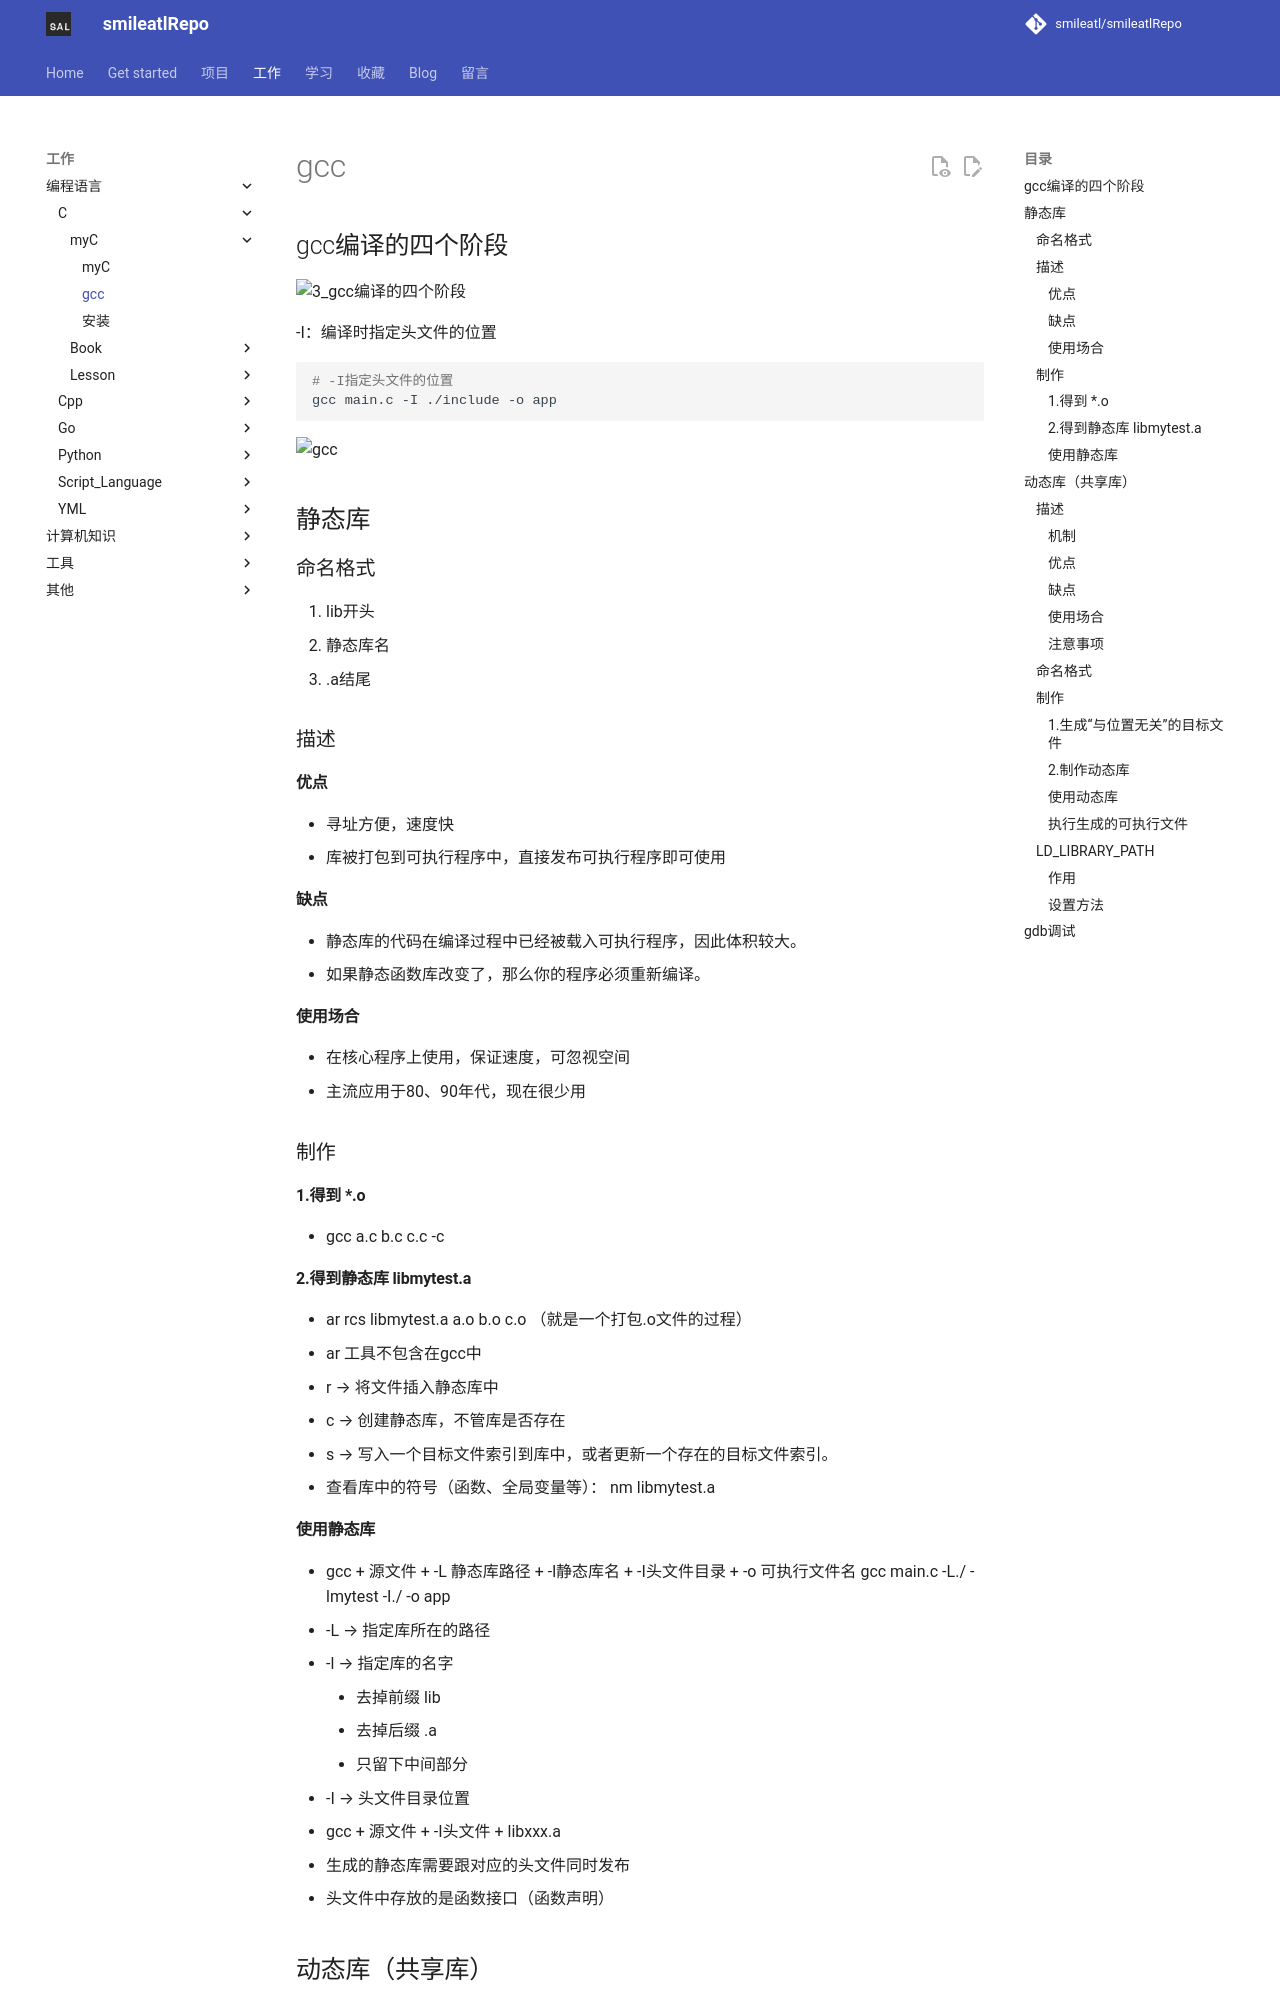

repository: smileatl/smileatlRepo · page: C/myC/20.gcc/index.html · generator: mkdocs

## gcc编译的四个阶段

![3_gcc编译的四个阶段](resource/img/3_gcc_make_four_stage.png)

-I：编译时指定头文件的位置

```bash
# -I指定头文件的位置
gcc main.c -I ./include -o app
```



![gcc](resource/img/gcc.png)



## 静态库

### 命名格式

1. lib开头
2. 静态库名
3. .a结尾

### 描述

#### 优点

- 寻址方便，速度快
- 库被打包到可执行程序中，直接发布可执行程序即可使用

#### 缺点

- 静态库的代码在编译过程中已经被载入可执行程序，因此体积较大。
- 如果静态函数库改变了，那么你的程序必须重新编译。

#### 使用场合

- 在核心程序上使用，保证速度，可忽视空间
- 主流应用于80、90年代，现在很少用

### 制作

#### 1.得到 *.o

- gcc a.c b.c c.c -c

#### 2.得到静态库 libmytest.a

- ar rcs libmytest.a a.o b.o c.o 
  （就是一个打包.o文件的过程）
  - ar 工具不包含在gcc中
  - r --> 将文件插入静态库中
  - c --> 创建静态库，不管库是否存在
  - s --> 写入一个目标文件索引到库中，或者更新一个存在的目标文件索引。
- 查看库中的符号（函数、全局变量等）： nm libmytest.a

#### 使用静态库

- gcc + 源文件 + -L 静态库路径 + -l静态库名 + -I头文件目录 + -o 可执行文件名
  gcc main.c -L./ -lmytest -I./ -o app
  - -L --> 指定库所在的路径
  - -l --> 指定库的名字
    - 去掉前缀 lib
    - 去掉后缀 .a
    - 只留下中间部分
  - -I --> 头文件目录位置
- gcc + 源文件 + -I头文件 + libxxx.a
- 生成的静态库需要跟对应的头文件同时发布
  - 头文件中存放的是函数接口（函数声明）



## 动态库（共享库）

### 描述

#### 机制

- 共享库的代码是在可执行程序运行时才载入内存的，在编译过程中仅简单的引用，因此代码体积较小。

#### 优点

- 节省内存（共享）
- 易于更新（动态链接）
  - 停止运行程序
  - 使用新库覆盖旧库(保证新旧库名称一致，**接口一致**) “接口”
  - 重新启动程序。

#### 缺点

- 延时绑定，速度略慢
- 动态库没有打包到应用程序中，加载速度相对较慢
- 发布程序的时候，需要将动态库提供给用户
